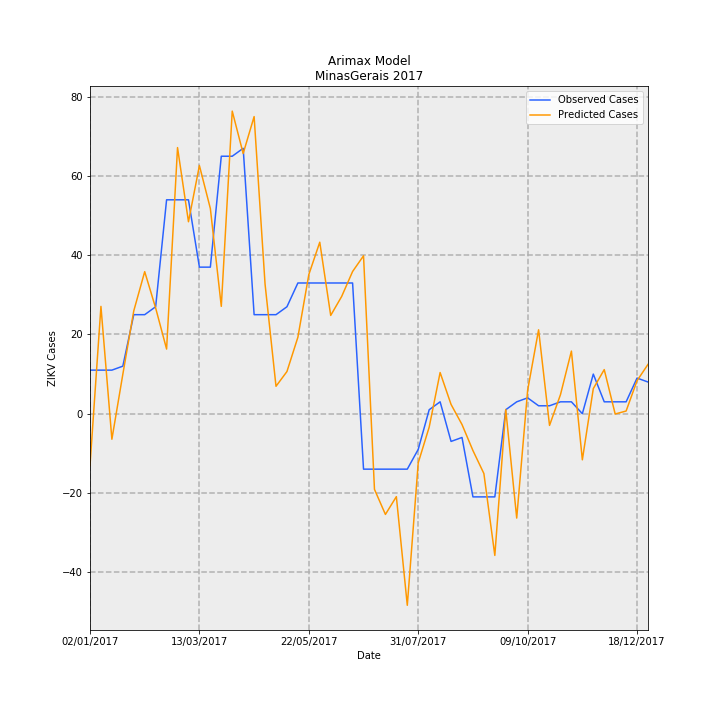

The data file committed next to this chart (first rows):
Date, predictions_incidence, observed_incidence, Predicted Cases, Observed Cases, error
02/01/2017, -0.06197, 0.05208, -13.09, 11.0, 24.09
09/01/2017, 0.1283, 0.05208, 27.09, 11.0, -16.09
16/01/2017, -0.03054, 0.05208, -6.449, 11.0, 17.45
23/01/2017, 0.0471, 0.05682, 9.948, 12, 2.052
30/01/2017, 0.1229, 0.1184, 25.95, 25, -0.9516
06/02/2017, 0.1698, 0.1184, 35.86, 25, -10.86
13/02/2017, 0.1264, 0.1278, 26.69, 27.0, 0.3127
20/02/2017, 0.07726, 0.2557, 16.32, 54.0, 37.68
27/02/2017, 0.3181, 0.2557, 67.18, 54.0, -13.18
06/03/2017, 0.2295, 0.2557, 48.46, 54.0, 5.538
13/03/2017, 0.2966, 0.1752, 62.64, 37, -25.64
20/03/2017, 0.2453, 0.1752, 51.8, 37, -14.8
27/03/2017, 0.1283, 0.3078, 27.1, 65.0, 37.9
03/04/2017, 0.3617, 0.3078, 76.39, 65.0, -11.39
10/04/2017, 0.311, 0.3172, 65.69, 67.0, 1.312
17/04/2017, 0.3552, 0.1184, 75.01, 25, -50.01
24/04/2017, 0.1549, 0.1184, 32.72, 25, -7.718
01/05/2017, 0.03278, 0.1184, 6.922, 25, 18.08
08/05/2017, 0.0504, 0.1278, 10.65, 27.0, 16.35
15/05/2017, 0.09139, 0.1563, 19.3, 33.0, 13.7
22/05/2017, 0.1663, 0.1563, 35.13, 33.0, -2.127
29/05/2017, 0.205, 0.1563, 43.3, 33.0, -10.3
05/06/2017, 0.1175, 0.1563, 24.81, 33.0, 8.19
12/06/2017, 0.1401, 0.1563, 29.59, 33.0, 3.41
19/06/2017, 0.17, 0.1563, 35.9, 33.0, -2.897
26/06/2017, 0.1887, -0.06629, 39.86, -14.0, -53.86
03/07/2017, -0.09043, -0.06629, -19.1, -14.0, 5.098
10/07/2017, -0.1204, -0.06629, -25.43, -14.0, 11.43
17/07/2017, -0.09915, -0.06629, -20.94, -14.0, 6.939
24/07/2017, -0.229, -0.06629, -48.37, -14.0, 34.37
31/07/2017, -0.05864, -0.04261, -12.38, -9, 3.384
07/08/2017, -0.0161, 0.004735, -3.4, 1, 4.4
14/08/2017, 0.0492, 0.0142, 10.39, 3, -7.392
21/08/2017, 0.01108, -0.03314, 2.339, -7.0, -9.339
28/08/2017, -0.01292, -0.02841, -2.729, -6, -3.271
04/09/2017, -0.04406, -0.09943, -9.305, -21.0, -11.7
11/09/2017, -0.07152, -0.09943, -15.1, -21.0, -5.896
18/09/2017, -0.1694, -0.09943, -35.78, -21.0, 14.78
25/09/2017, 0.004987, 0.004735, 1.053, 1, -0.05333
02/10/2017, -0.1248, 0.0142, -26.35, 3, 29.35
09/10/2017, 0.02807, 0.01894, 5.929, 4, -1.929
16/10/2017, 0.1003, 0.00947, 21.18, 2, -19.18
23/10/2017, -0.014, 0.00947, -2.956, 2, 4.956
30/10/2017, 0.02277, 0.0142, 4.809, 3, -1.809
06/11/2017, 0.07483, 0.0142, 15.8, 3, -12.8
13/11/2017, -0.05513, 0.0, -11.64, 0.0, 11.64
20/11/2017, 0.02998, 0.04735, 6.332, 10, 3.668
27/11/2017, 0.05272, 0.0142, 11.13, 3, -8.134
04/12/2017, -0.0003392, 0.0142, -0.07163, 3, 3.072
11/12/2017, 0.003195, 0.0142, 0.6748, 3, 2.325
18/12/2017, 0.03946, 0.04261, 8.334, 9, 0.666
25/12/2017, 0.05897, 0.03788, 12.46, 8, -4.455
